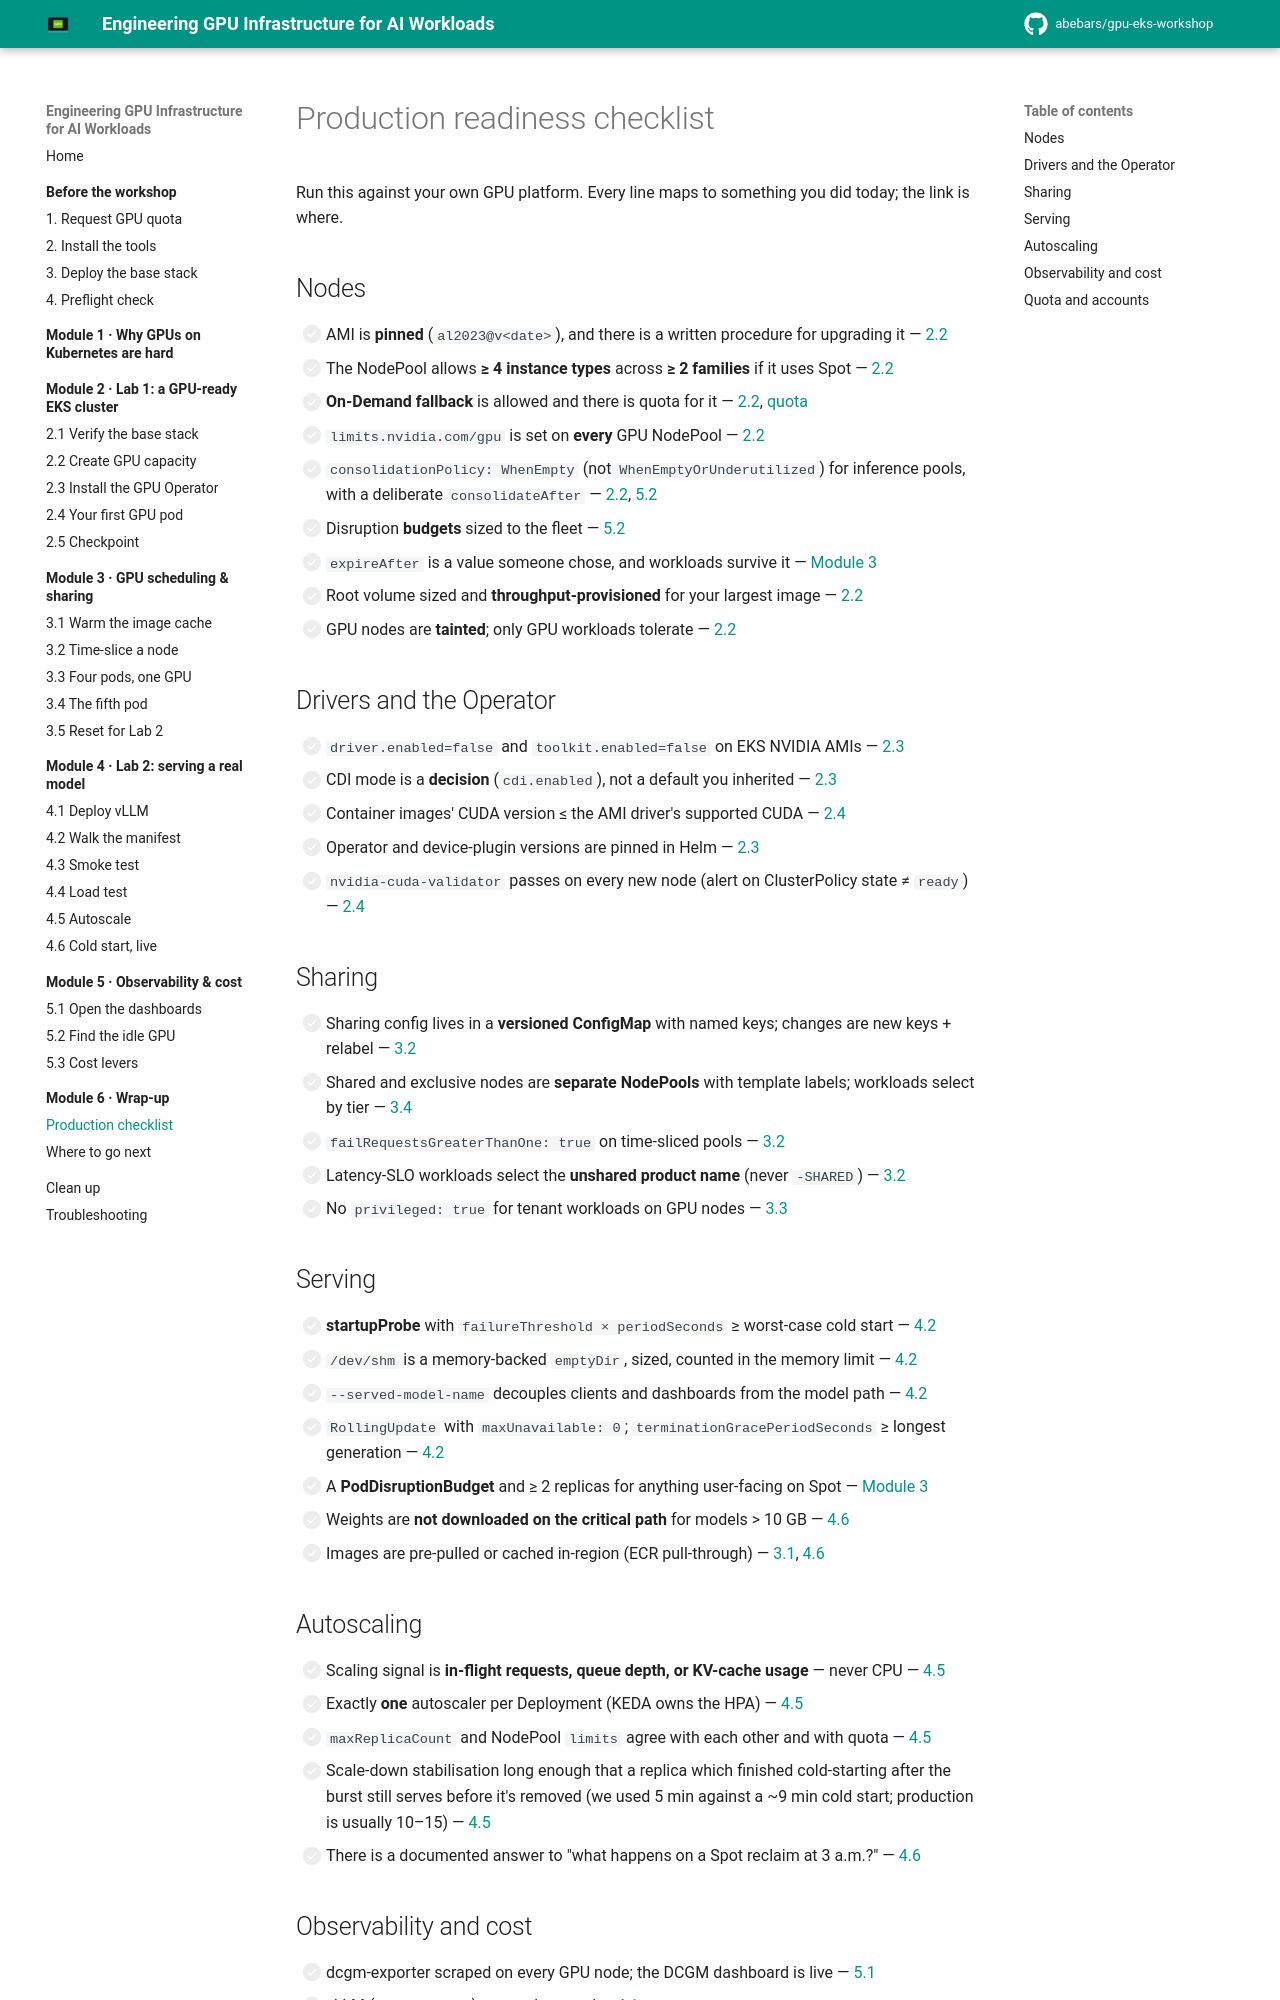

repository: abebars/gpu-eks-workshop · page: 06-wrap-up/checklist/index.html · generator: mkdocs

# Production readiness checklist

Run this against your own GPU platform. Every line maps to something you did today; the link is where.

## Nodes

- [ ] AMI is **pinned** (`al2023@v<date>`), and there is a written procedure for upgrading it — [2.2](../02-lab1-gpu-ready-eks/02-nodepool.md)
- [ ] The NodePool allows **≥ 4 instance types** across **≥ 2 families** if it uses Spot — [2.2](../02-lab1-gpu-ready-eks/02-nodepool.md)
- [ ] **On-Demand fallback** is allowed and there is quota for it — [2.2](../02-lab1-gpu-ready-eks/02-nodepool.md), [quota](../00-prework/01-quota.md)
- [ ] `limits.nvidia.com/gpu` is set on **every** GPU NodePool — [2.2](../02-lab1-gpu-ready-eks/02-nodepool.md)
- [ ] `consolidationPolicy: WhenEmpty` (not `WhenEmptyOrUnderutilized`) for inference pools, with a deliberate `consolidateAfter` — [2.2](../02-lab1-gpu-ready-eks/02-nodepool.md), [5.2](../05-observability-and-cost/02-idle-gpu.md)
- [ ] Disruption **budgets** sized to the fleet — [5.2](../05-observability-and-cost/02-idle-gpu.md)
- [ ] `expireAfter` is a value someone chose, and workloads survive it — [Module 3](../03-scheduling-and-sharing/index.md)
- [ ] Root volume sized and **throughput-provisioned** for your largest image — [2.2](../02-lab1-gpu-ready-eks/02-nodepool.md)
- [ ] GPU nodes are **tainted**; only GPU workloads tolerate — [2.2](../02-lab1-gpu-ready-eks/02-nodepool.md)

## Drivers and the Operator

- [ ] `driver.enabled=false` and `toolkit.enabled=false` on EKS NVIDIA AMIs — [2.3](../02-lab1-gpu-ready-eks/03-gpu-operator.md)
- [ ] CDI mode is a **decision** (`cdi.enabled`), not a default you inherited — [2.3](../02-lab1-gpu-ready-eks/03-gpu-operator.md)
- [ ] Container images' CUDA version ≤ the AMI driver's supported CUDA — [2.4](../02-lab1-gpu-ready-eks/04-first-gpu-pod.md)
- [ ] Operator and device-plugin versions are pinned in Helm — [2.3](../02-lab1-gpu-ready-eks/03-gpu-operator.md)
- [ ] `nvidia-cuda-validator` passes on every new node (alert on ClusterPolicy state ≠ `ready`) — [2.4](../02-lab1-gpu-ready-eks/04-first-gpu-pod.md)

## Sharing

- [ ] Sharing config lives in a **versioned ConfigMap** with named keys; changes are new keys + relabel — [3.2](../03-scheduling-and-sharing/02-time-slicing.md)
- [ ] Shared and exclusive nodes are **separate NodePools** with template labels; workloads select by tier — [3.4](../03-scheduling-and-sharing/04-fifth-pod.md)
- [ ] `failRequestsGreaterThanOne: true` on time-sliced pools — [3.2](../03-scheduling-and-sharing/02-time-slicing.md)
- [ ] Latency-SLO workloads select the **unshared product name** (never `-SHARED`) — [3.2](../03-scheduling-and-sharing/02-time-slicing.md)
- [ ] No `privileged: true` for tenant workloads on GPU nodes — [3.3](../03-scheduling-and-sharing/03-four-pods.md)

## Serving

- [ ] **startupProbe** with `failureThreshold × periodSeconds` ≥ worst-case cold start — [4.2](../04-lab2-serving-a-model/02-manifest.md)
- [ ] `/dev/shm` is a memory-backed `emptyDir`, sized, counted in the memory limit — [4.2](../04-lab2-serving-a-model/02-manifest.md)
- [ ] `--served-model-name` decouples clients and dashboards from the model path — [4.2](../04-lab2-serving-a-model/02-manifest.md)
- [ ] `RollingUpdate` with `maxUnavailable: 0`; `terminationGracePeriodSeconds` ≥ longest generation — [4.2](../04-lab2-serving-a-model/02-manifest.md)
- [ ] A **PodDisruptionBudget** and ≥ 2 replicas for anything user-facing on Spot — [Module 3](../03-scheduling-and-sharing/index.md)
- [ ] Weights are **not downloaded on the critical path** for models > 10 GB — [4.6](../04-lab2-serving-a-model/06-cold-start.md)
- [ ] Images are pre-pulled or cached in-region (ECR pull-through) — [3.1](../03-scheduling-and-sharing/01-prepull.md), [4.6](../04-lab2-serving-a-model/06-cold-start.md)
